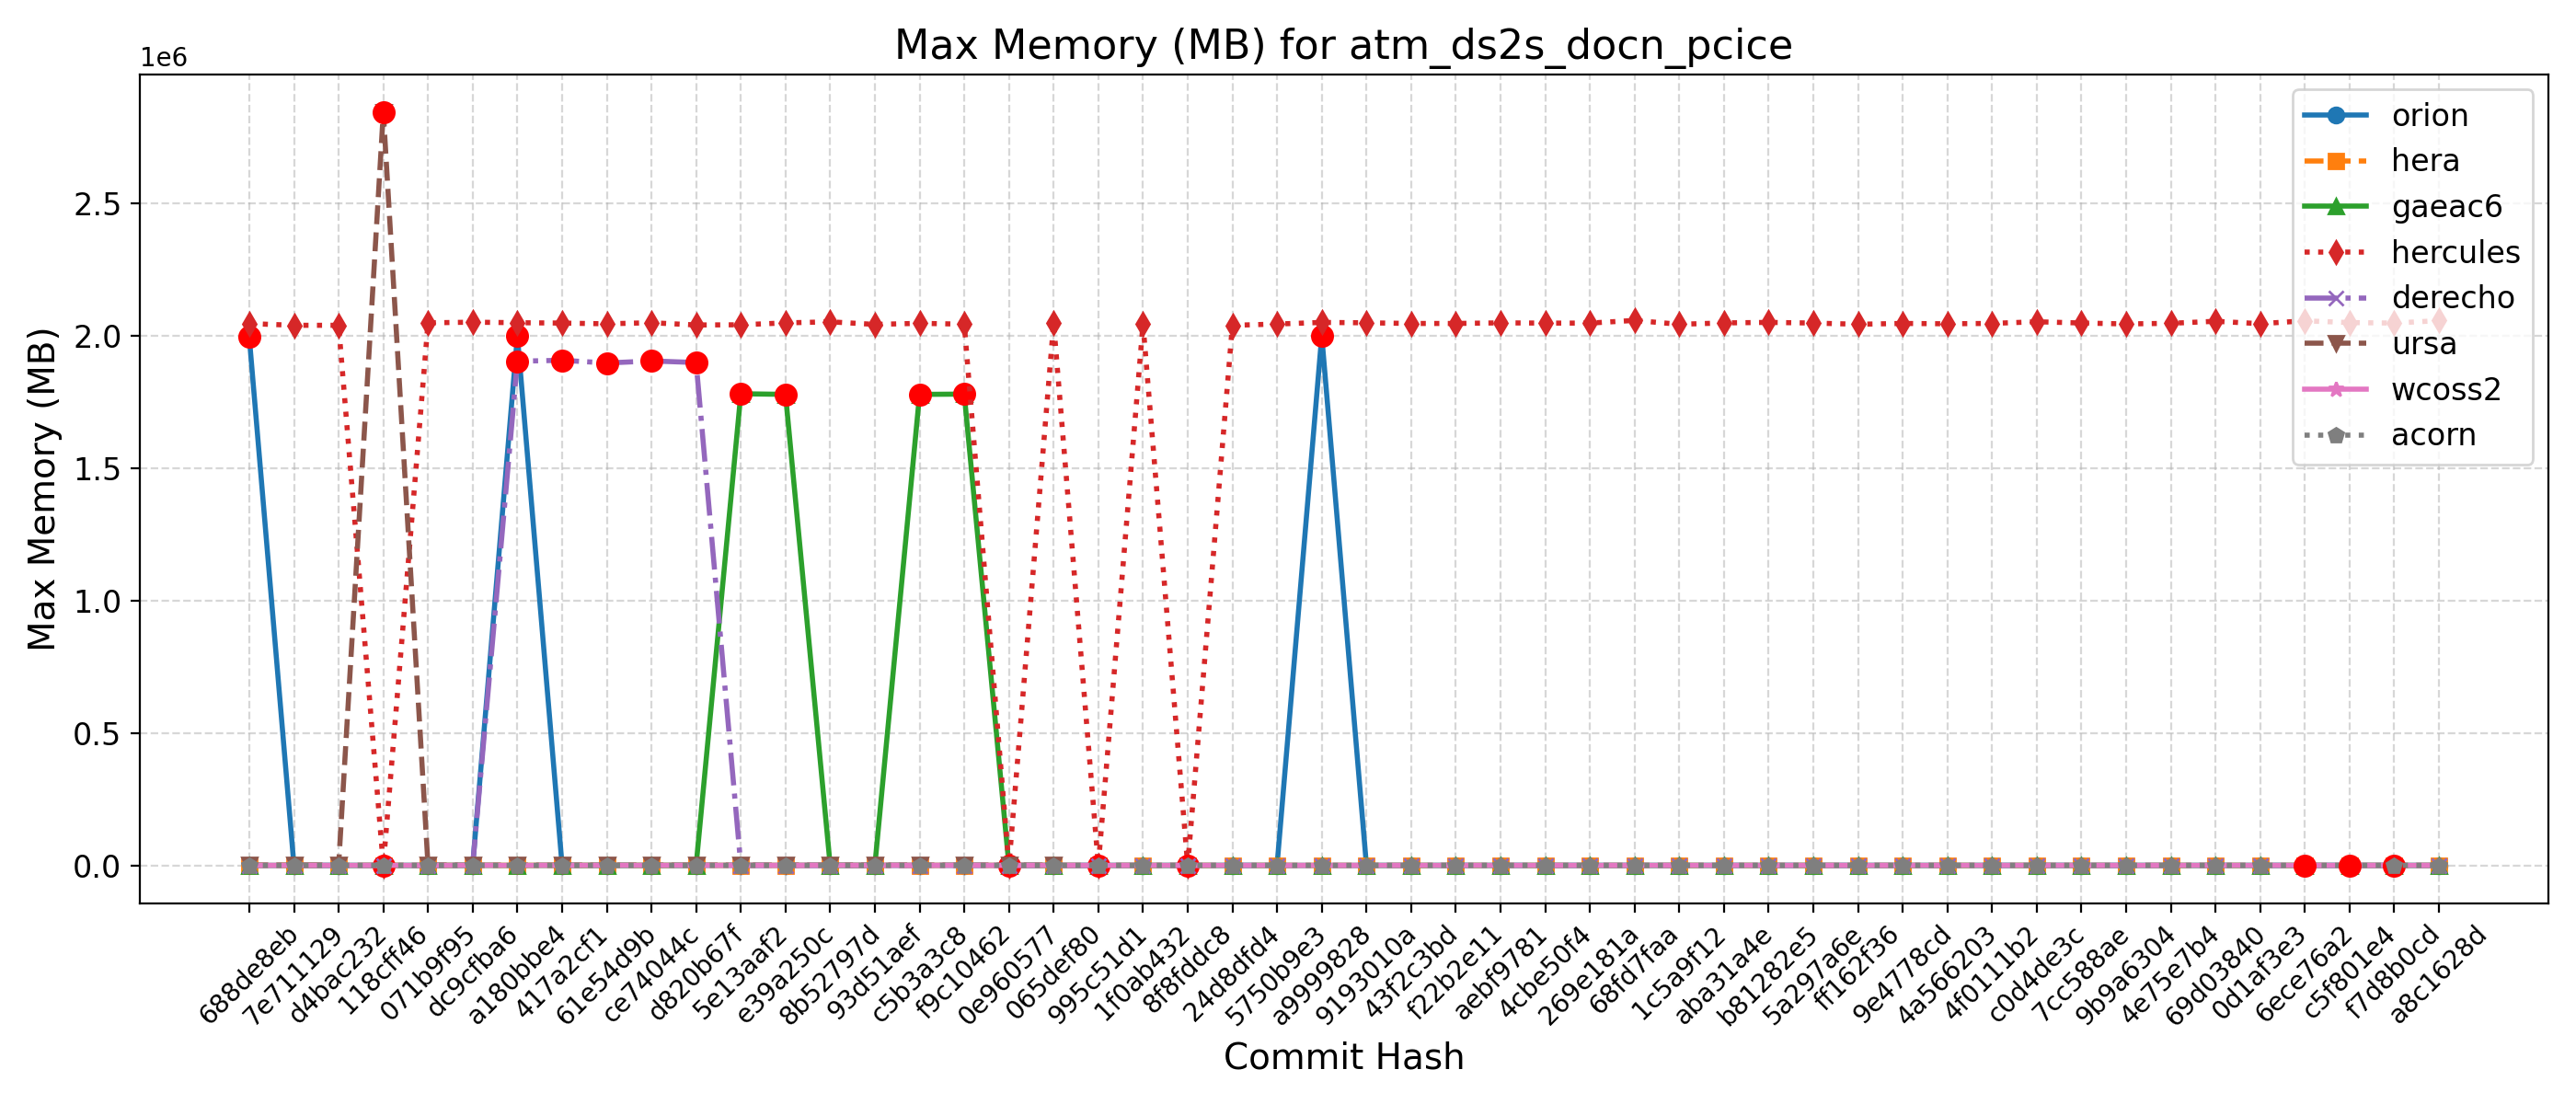

Source data for this figure (header and first rows):
Hash, Date, Message, orion, hera, gaeac6, hercules, derecho, ursa, wcoss2, acorn
688de8eb, 2025-09-04, Fix default cdmbgwd settings (#2788), 1994728, 2101, 1790, 2045236, 1898, 2834, 1901, 1912
7e711129, 2025-09-02, Use container with spack stack 1.9.2 (#2…, 1992, 2088, 1791, 2038748, 1898, 2830, 1911, 1913
d4bac232, 2025-08-29, MPAS dycore + Atmosphere Generalization …, 1992, 2088, 1791, 2038748, 1898, 2830, 1911, 1913
118cff46, 2025-08-25, Add FV3 grid mask for regional domains t…, 1996, 2075, 1784, 2047, 1896, 2843600, 1910, 1904
071b9f95, 2025-08-22, Fix Restart IAU and Ultra-Low Reproducib…, 1998, 2096, 1780, 2047956, 1897, 2837, 1906, 1909
dc9cfba6, 2025-08-19, Update CICE through 2025-07 and switch t…, 1992, 2086, 1790, 2050520, 1901, 2834, 1907, 1905
a180bbe4, 2025-08-15, FV3: Fix Prate_avg and UPP call freq + F…, 1999404, 2072, 1786, 2048472, 1903252, 2831, 1908, 1909
417a2cf1, 2025-08-13, Fix conus13km tests restart and decompos…, 2001, 2100, 1785, 2047104, 1906796, 2839, 1907, 1911
61e54d9b, 2025-08-11, Add two-way ocean-wave coupling feature …, 1995, 2094, 1781, 2044340, 1896568, 2828, 1908, 1908
ce74044c, 2025-08-06, Create a user-friendly "process model" t…, 1992, 2095, 1785, 2048496, 1904240, 2841, 1908, 1910
d820b67f, 2025-08-01, Update GOCART to v2.4.3 (#2819), 1992, 2090, 1789, 2039916, 1898308, 2834, 1908, 1913
5e13aaf2, 2025-07-29, Update DATM meshes and switch to bilinea…, 1992, 2094, 1780524, 2040688, 1902, 2837, 1908, 1911
e39a250c, 2025-07-24, Update FV3 hash to include UPP ss192/Urs…, 2000, 2087, 1778224, 2047816, 1902, 2846, 1907, 1910
8b52797d, 2025-07-21, Combination of 2684,2707,2771 (MERRA2 3-…, 2005, 2099, 1782, 2051848, 1904, 2846, 1909, 1910
93d51aef, 2025-07-17, Exporting Canopy Variables from AQM to F…, 1996, 2096, 1788, 2042084, 1899, 2843, 1909, 1911
c5b3a3c8, 2025-07-14, GFDLMP-v3 and TEMPO MP microphysics (#25…, 1998, 2089, 1778132, 2046204, 1895, 2839, 1898, 1911
f9c10462, 2025-07-11, Combination of several CCPP-physics PRs …, 1994, 2093, 1779276, 2042940, 1899, 2841, 1908, 1912
0e960577, 2025-07-09, Combination #2777 (maintask writes CMEPS…, 1993, 2101, 1783, 2041, 1892, 2843, 1910, 1907
065def80, 2025-07-07, Port UFS-WM to Ursa (#2471), 1992, 2077, 1786, 2047548, 1896, 2841, 1899, 1912
995c51d1, 2025-07-03, Upgrade UFS-WM to spack-stack/1.9.2 (#26…, 1992, 2077, 1786, 2048, 1896, , 1899, 1912
1f0ab432, 2025-07-01, Reduce WW3 memory use (#2624), 1991, 1982, 1800, 2044500, 1907, , 1904, 1915
8f8fddc8, 2025-06-30, Bring in scale-aware 3DTKE related chang…, 1999, 2023, 1790, 2061, 1901, , 1906, 1911
24d8dfd4, 2025-06-26, Slight modification in orographic gravit…, 1983, 1994, 1792, 2038656, 1912, , 1915, 1916
5750b9e3, 2025-06-20, gcycle update (#2747), 1990, 2013, 1793, 2043520, 1899, , 1901, 1917
a9999828, 2025-06-12, Add a new parameter in dycore to control…, 1999604, 2020, 1793, 2049556, 1900, , 1902, 1917
9193010a, 2025-06-06, In Noah-MP, set zero for canopy liquid a…, 1992, 2008, 1795, 2048156, 1914, , 1915, 1904
43f2c3bd, 2025-06-04, Urgent Documentation Update for HSD Capa…, 1981, 2004, 1788, 2045664, 1914, , 1915, 1905
f22b2e11, 2025-06-02, Bug fix for surface roughness calculatio…, 1981, 2004, 1788, 2045664, 1914, , 1915, 1905
aebf9781, 2025-05-27, Fix bug to improve wave initialization b…, 1994, 1992, 1796, 2047932, 1908, , 1901, 1917
4cbe50f4, 2025-05-23, Add idealized, regional tropical cyclone…, 1993, 1989, 1785, 2047036, 1910, , 1909, 1916
269e181a, 2025-05-23, Add GFSv17 IAU restart tests without wav…, 1993, 1989, 1785, 2047036, 1910, , 1909, 1916
68fd7faa, 2025-05-15, Enable Hera, Hercules Gnu tests: cpld_de…, 1989, 2016, 1793, 2057188, 1910, , 1913, 1904
1c5a9f12, 2025-05-09, Add "ultra low" coupled configurations t…, 1989, 1999, 1793, 2042536, 1910, , 1913, 1904
aba31a4e, 2025-05-06, Resolve miscellaneous WM issues and upda…, 1982, 1995, 1786, 2047696, 1901, , 1907, 1916
b81282e5, 2025-05-05, Switch to vector remapping and bilinear …, 1982, 1995, 1786, 2049704, 1901, , 1907, 1916
5a297a6e, 2025-05-02, improve coupled model startup cost for w…, 1985, 1988, 1783, 2047204, 1902, , 1911, 1915
ff162f36, 2025-05-01, NSSL MP scheme updates + Stochastic Phys…, 1983, 1983, 1787, 2042672, 1905, , 1913, 1915
9e4778cd, 2025-04-25, Loosen restriction on optional arguments…, 1988, 1987, 1787, 2045772, 1904, , 1913, 1915
4a566203, 2025-04-23, CMake Atmosphere Dycore Generalization +…, 1983, 1986, 1787, 2044400, 1898, , 1913, 1915
4f0111b2, 2025-04-21, Add CMEPS log file at restart write; IAU…, 1987, 1991, 1795, 2045888, 1899, , 1915, 1904
c0d4de3c, 2025-04-18, Update mom6 to its main repository 20250…, 1984, 1999, 1795, 2052100, 1906, , 1915, 1904
7cc588ae, 2025-04-16, Add PIO configuration variables for CMEP…, 1985, 2009, 1787, 2047356, 1901, , 1910, 1904
9b9a6304, 2025-04-11, Memcheck fixes (#2655), 1982, 2012, 1795, 2043888, 1907, , 1914, 1904
4e75e7b4, 2025-04-10, Update upp submodule to the latest UPP (…, 1993, 2014, 1781, 2046228, 1907, , 1917, 1918
69d03840, 2025-04-07, Use ESMF Redist instead of Remap for FV3…, 1983, 2002, 1792, 2053892, 1908, , 1916, 1918
0d1af3e3, 2025-04-02, Convert GFS DDTs from blocked data struc…, 1987, 2018, 1792, 2044860, 1902, , 1917, 1919
6ece76a2, 2025-03-28, Update WW3  by merging develop  as of 20…, 1988, 2006, 1793, 2055636, 1905, , 1921, 1925
c5f801e4, 2025-03-27, Sync CDEPS and CMEPS to ESCOMP (#2664), 1998, 2003, 1791, 2049028, 1915, , 1921, 1925
f7d8b0cd, 2025-03-26, Add support for FV3 native grid (cubed s…, 1990, 2014, 1791, 2047032, 1903, , 1922, 1907
a8c1628d, 2025-03-24, Introduce prognostic updraft velocity to…, 1985, 2012, 1793, 2056384, 1914, , 1920, 1907
